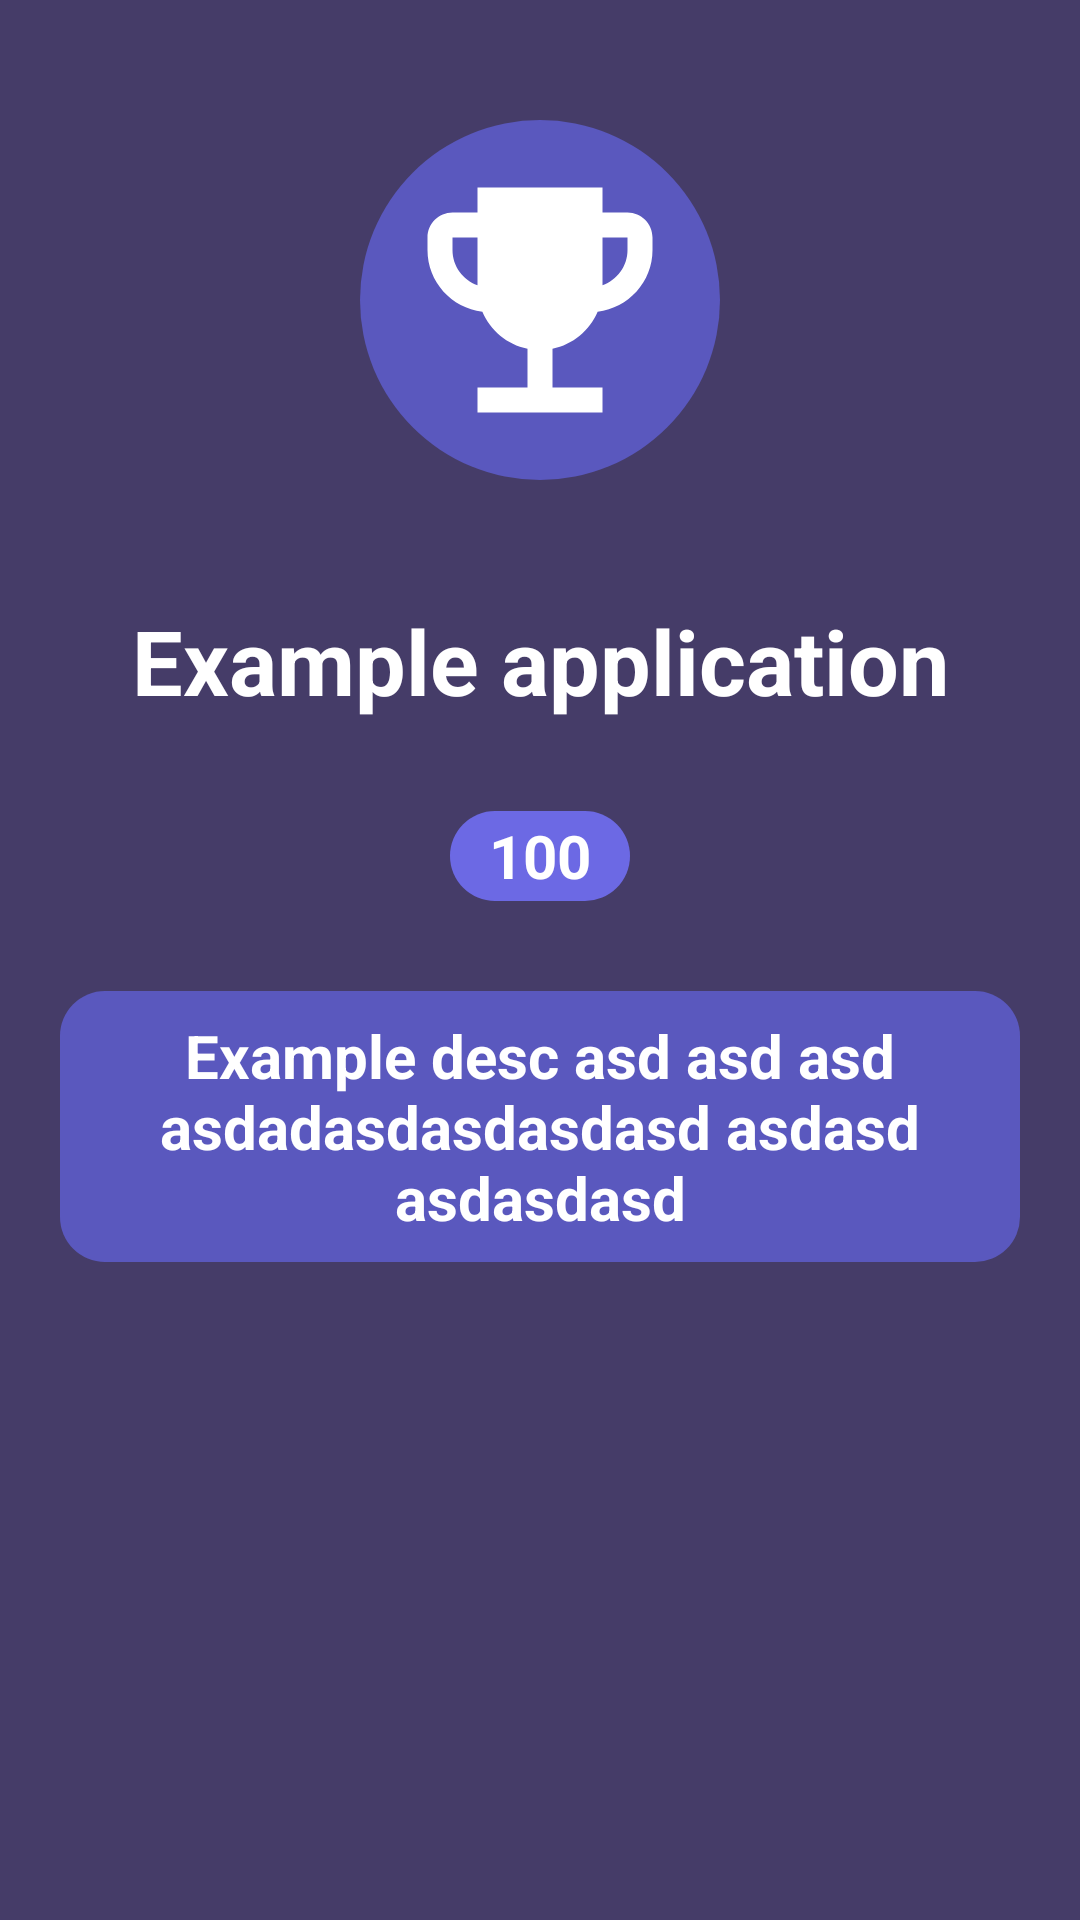

This screen was rendered from an Android layout file. Write that file and the resources it references.
<!-- AndroidManifest.xml: activity theme Theme.CrumbMaster.NoActionBar -->
<!-- res/layout/activity_achievement_detail.xml -->
<?xml version="1.0" encoding="utf-8"?>
<RelativeLayout xmlns:android="http://schemas.android.com/apk/res/android"
    xmlns:app="http://schemas.android.com/apk/res-auto"
    xmlns:tools="http://schemas.android.com/tools"
    android:id="@+id/item_detail_bg"
    android:layout_width="match_parent"
    android:layout_height="match_parent"
    android:background="#453C68"
    tools:context=".AchievementDetailActivity">


    <LinearLayout
        android:id="@+id/detail_icon_wrapper"
        android:layout_width="match_parent"
        android:layout_height="wrap_content"
        android:gravity="center">

        <ImageView
            android:id="@+id/item_detail_icon"
            android:layout_width="wrap_content"
            android:layout_height="wrap_content"
            android:layout_marginTop="40dp"
            android:layout_marginBottom="40dp"
            android:background="@drawable/achievement_item_icon_background"
            android:contentDescription="TODO"
            android:padding="10dp"
            android:src="@drawable/menu_icon_achievement_item"/>
    </LinearLayout>

    <TextView
        android:id="@+id/item_detail_title"
        android:layout_width="match_parent"
        android:layout_height="wrap_content"
        android:gravity="center"
        android:text="Example application"
        android:textColor="@color/white"
        android:textSize="30sp"
        android:textStyle="bold"
        tools:layout_editor_absoluteY="205dp"
        android:layout_below="@id/detail_icon_wrapper"
        android:layout_marginBottom="30dp"
        android:layout_centerHorizontal="true"/>

    <LinearLayout
        android:id="@+id/points_detail_bg"
        android:layout_width="wrap_content"
        android:layout_height="wrap_content"
        android:background="@drawable/achievement_item_points_background"
        android:gravity="center_horizontal|center_vertical|center"
        android:orientation="horizontal"
        android:paddingStart="10dp"
        android:paddingEnd="10dp"
        tools:layout_editor_absoluteX="179dp"
        tools:layout_editor_absoluteY="283dp"
        android:layout_below="@id/item_detail_title"
        android:layout_marginBottom="30dp"
        android:layout_centerHorizontal="true">
        <ImageView
            android:id="@+id/points_achievement_check"
            android:layout_width="wrap_content"
            android:layout_height="wrap_content"
            android:paddingEnd="3dp"/>
        <TextView
            android:id="@+id/item_detail_points"
            android:layout_width="wrap_content"
            android:layout_height="30dp"
            android:gravity="center|center_vertical"
            android:text="100"
            android:textAlignment="center"
            android:textColor="@color/white"
            android:textSize="20sp"
            android:textStyle="bold"
            android:layout_marginEnd="3dp"/>

    </LinearLayout>

    <TextView
        android:id="@+id/item_detail_desc"
        android:layout_width="match_parent"
        android:layout_height="wrap_content"
        android:background="@drawable/achievement_item_detail_background"
        android:gravity="center"
        android:padding="8dp"
        android:text="Example desc asd asd asd asdadasdasdasdasd asdasd asdasdasd"
        android:textColor="@color/white"
        android:textSize="20sp"
        android:textStyle="bold"
        tools:layout_editor_absoluteX="30dp"
        tools:layout_editor_absoluteY="359dp"
        android:layout_below="@id/points_detail_bg"
        android:layout_marginStart="20dp"
        android:layout_marginEnd="20dp"
        android:layout_centerHorizontal="true"/>

</RelativeLayout>
<!-- resources referenced by this layout -->
<resources>
  <color name="white">#FFFFFFFF</color>
  <!-- drawable achievement_item_detail_background (drawable) -->
  <?xml version="1.0" encoding="UTF-8"?>
  <shape xmlns:android="http://schemas.android.com/apk/res/android">
      <solid android:color="#5A58BE"/>
      <corners android:radius="15dp"/>
      <padding android:left="0dp" android:top="0dp" android:right="0dp" android:bottom="0dp" />
  </shape>
  <!-- drawable achievement_item_icon_background (drawable) -->
  <?xml version="1.0" encoding="utf-8"?>
  <shape
      xmlns:android="http://schemas.android.com/apk/res/android"
      android:shape="oval">
  
      <solid
          android:color="#5A58BE"/>
  
      <size
          android:width="120dp"
          android:height="120dp"/>
  </shape>
  <!-- drawable achievement_item_points_background (drawable) -->
  <?xml version="1.0" encoding="UTF-8"?>
  <shape xmlns:android="http://schemas.android.com/apk/res/android">
      <solid android:color="#6C69E4"/>
      <corners android:radius="15dp"/>
      <padding android:left="0dp" android:top="0dp" android:right="0dp" android:bottom="0dp" />
  </shape>
  <!-- drawable menu_icon_achievement_item (drawable) -->
  <vector xmlns:android="http://schemas.android.com/apk/res/android"
      android:width="24dp"
      android:height="24dp"
      android:viewportWidth="24"
      android:viewportHeight="24">
    <path
        android:pathData="M19,5h-2V3H7v2H5C3.9,5 3,5.9 3,7v1c0,2.55 1.92,4.63 4.39,4.94c0.63,1.5 1.98,2.63 3.61,2.96V19H7v2h10v-2h-4v-3.1c1.63,-0.33 2.98,-1.46 3.61,-2.96C19.08,12.63 21,10.55 21,8V7C21,5.9 20.1,5 19,5zM5,8V7h2v3.82C5.84,10.4 5,9.3 5,8zM19,8c0,1.3 -0.84,2.4 -2,2.82V7h2V8z"
        android:fillColor="#FFFFFF"/>
  </vector>
  <style name="Theme.CrumbMaster.NoActionBar">
          <item name="windowActionBar">false</item>
          <item name="windowNoTitle">true</item>
      </style>
</resources>
